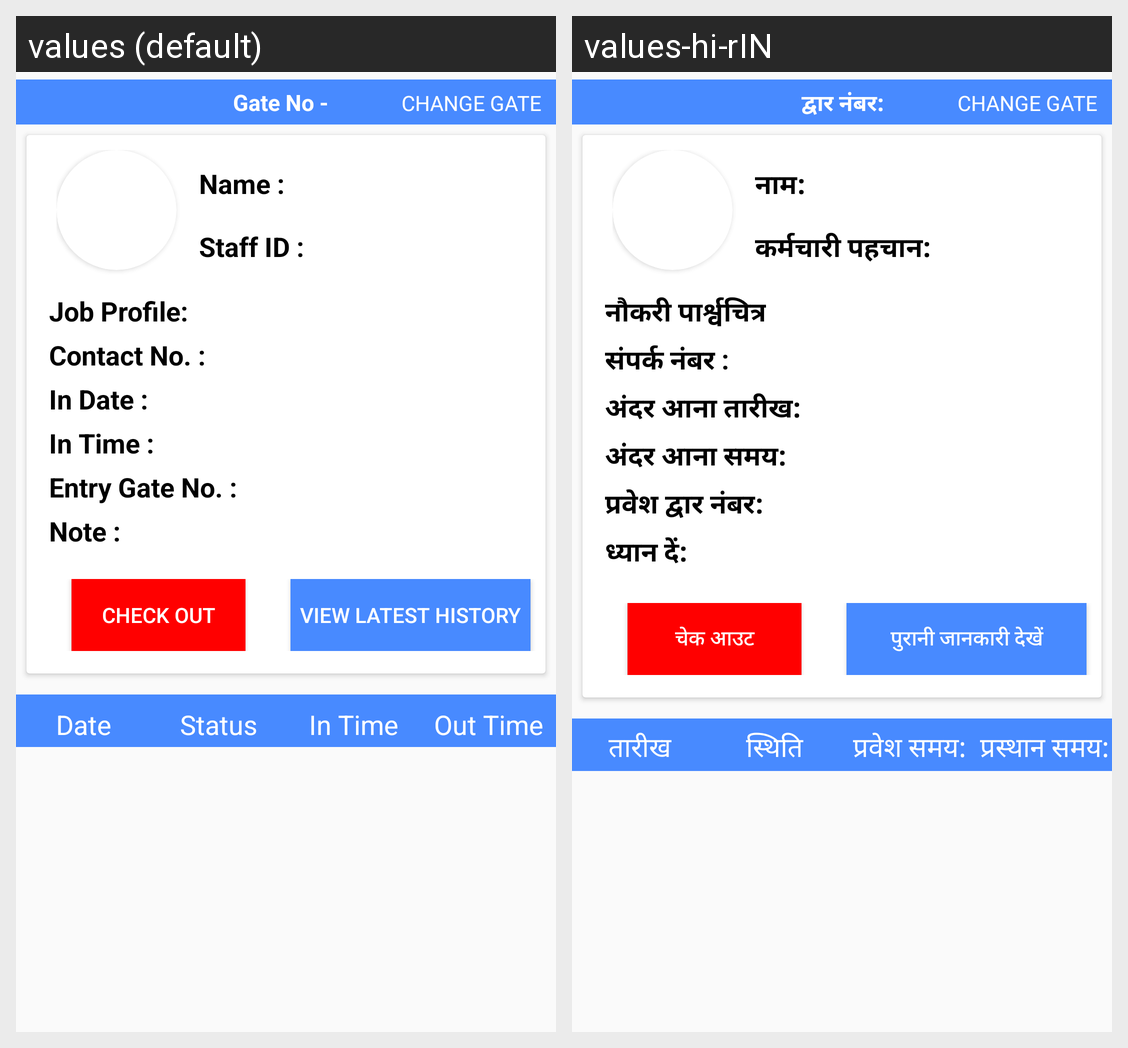

The Android screen above is rendered under two locales of the same app. Produce the string resources it draws, with the default and per-locale values.
Android screen res/layout/activity_staffview.xml rendered under 2 locales, left to right: values (default), values-hi-rIN. Device: Nexus 5 (rendered at 1080×1920; each locale shown at half size, 540×960, under a caption strip naming it); theme AppTheme.
Strings drawn on this screen, with the default value and each locale's value (text and hints the layout hard-codes, and strings that could not be matched under every locale, appear in the picture but are not listed):

gateno
  values: Gate No -
  values-hi-rIN: द्वार नंबर:

name
  values: Name :
  values-hi-rIN: नाम:

s_taff_id
  values: Staff ID :
  values-hi-rIN: कर्मचारी पहचान:

job_profile
  values: Job Profile:
  values-hi-rIN: नौकरी पार्श्वचित्र

contact_no
  values: Contact No. :
  values-hi-rIN: संपर्क नंबर :

in_date
  values: In Date :
  values-hi-rIN: अंदर आना तारीख:

in_time
  values: In Time :
  values-hi-rIN: अंदर आना समय:

entry_gate_no
  values: Entry Gate No. :
  values-hi-rIN: प्रवेश द्वार नंबर:

notee
  values: Note :
  values-hi-rIN: ध्यान दें:

check_out
  values: Check Out
  values-hi-rIN: चेक आउट

view_latest_history
  values: VIEW LATEST HISTORY
  values-hi-rIN: पुरानी जानकारी देखें

date
  values: Date
  values-hi-rIN: तारीख

status
  values: Status
  values-hi-rIN: स्थिति

intime
  values: In Time
  values-hi-rIN: प्रवेश समय:

outtime
  values: Out Time
  values-hi-rIN: प्रस्थान समय:
